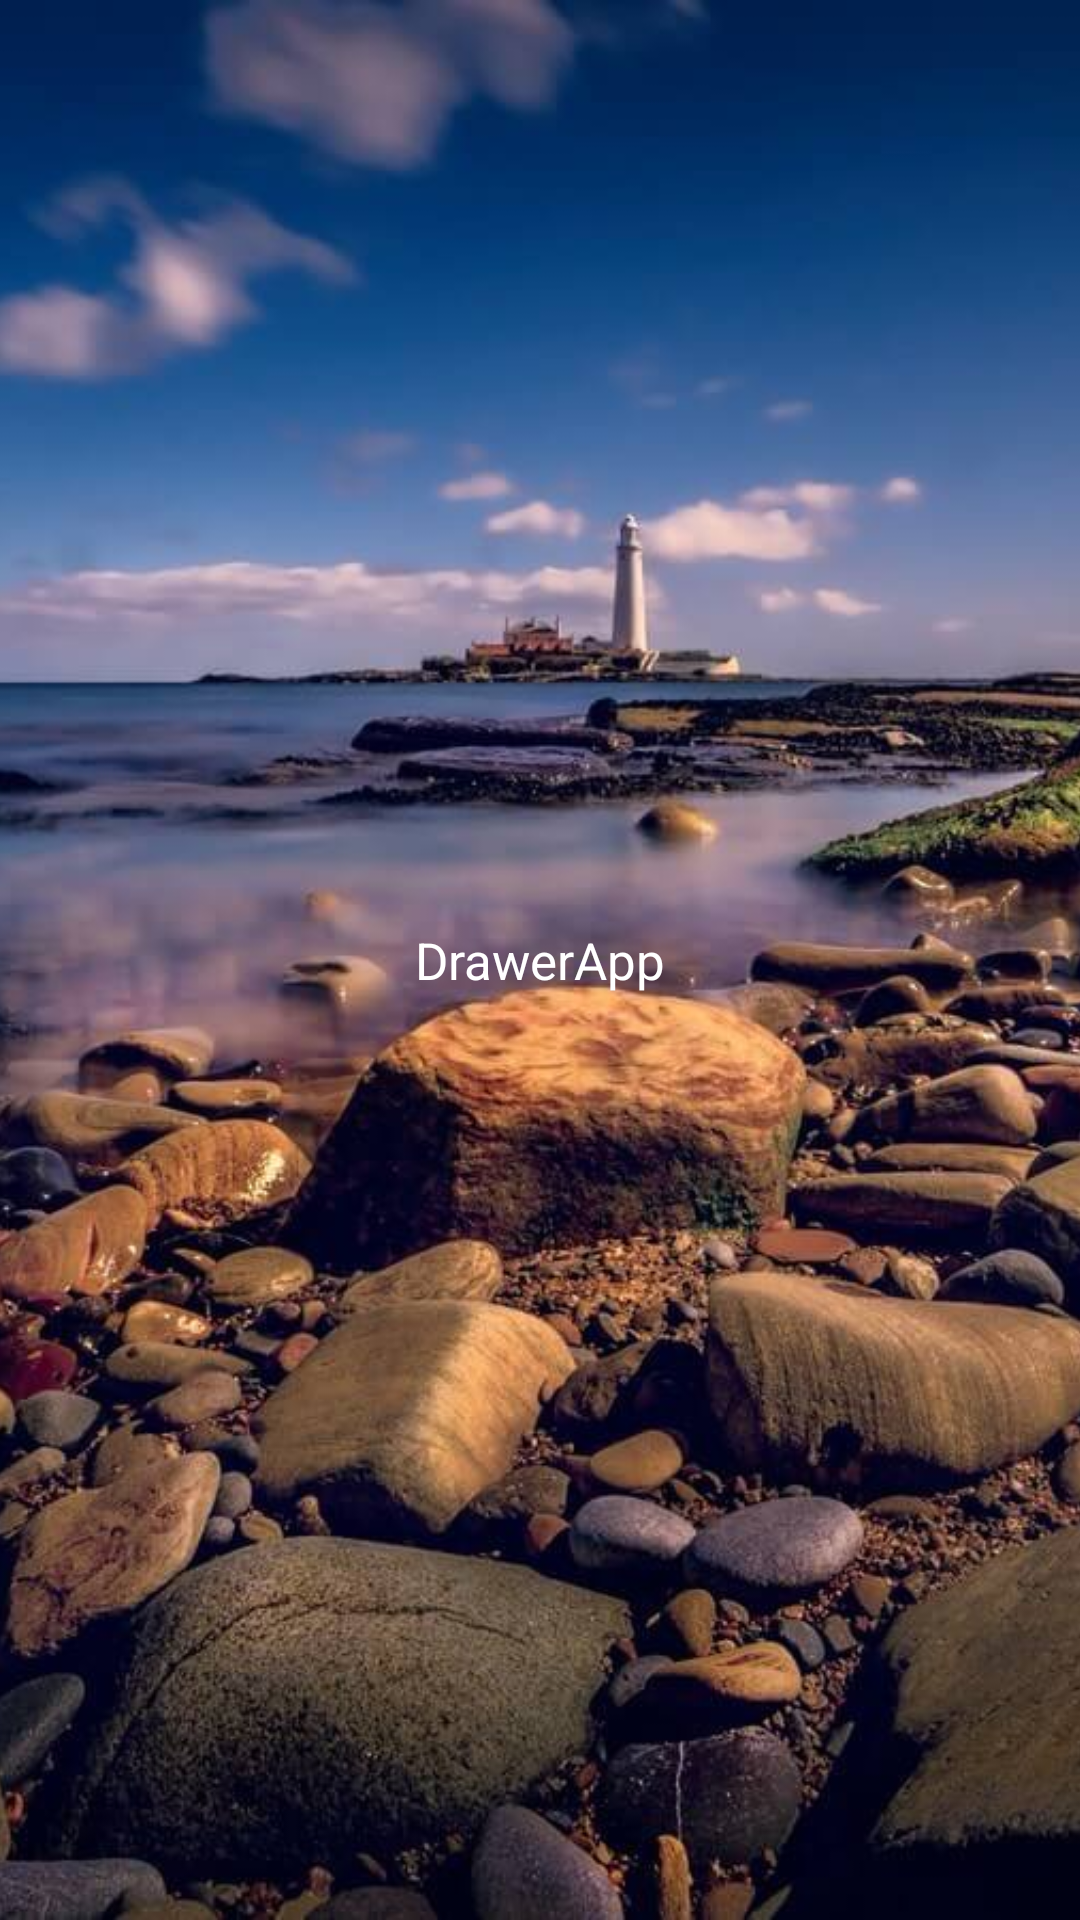

Android layout source for this screen:
<!-- AndroidManifest.xml: application theme AppTheme -->
<!-- res/layout/desk_page.xml -->
<?xml version="1.0" encoding="utf-8"?>
<FrameLayout
    xmlns:android="http://schemas.android.com/apk/res/android"
    style="@style/MainMatch.Vertical">
    <ImageView style="@style/MainMatch" android:id="@+id/pageBg" android:scaleType="centerCrop" android:src="@mipmap/desk1" />
    <TextView style="@style/MainText" android:id="@+id/pageTxt" android:text="@string/app_name" />
</FrameLayout>
<!-- resources referenced by this layout -->
<resources>
  <!-- mipmap desk1: jpg bitmap (mipmap-xhdpi, 181324 bytes) -->
  <string name="app_name">DrawerApp</string>
  <style name="MainMatch">
          <item name="android:layout_width">match_parent</item>
          <item name="android:layout_height">match_parent</item>
      </style>
  <style name="MainMatch.Vertical">
          <item name="android:orientation">vertical</item>
      </style>
  <style name="MainText">
          <item name="android:layout_width">match_parent</item>
          <item name="android:layout_height">match_parent</item>
          <item name="android:padding">15dp</item>
          <item name="android:textColor">#ffffff</item>
          <item name="android:textSize">17sp</item>
          <item name="android:gravity">center</item>
      </style>
  <style name="AppTheme" parent="Theme.AppCompat.Light.DarkActionBar">
          
          <item name="colorPrimary">@color/colorPrimary</item>
          <item name="colorPrimaryDark">@color/colorPrimaryDark</item>
          <item name="colorAccent">@color/colorAccent</item>
      </style>
  <color name="colorPrimary">#00acf1</color>
  <color name="colorPrimaryDark">#049AD6</color>
  <color name="colorAccent">#E91E4D</color>
</resources>
